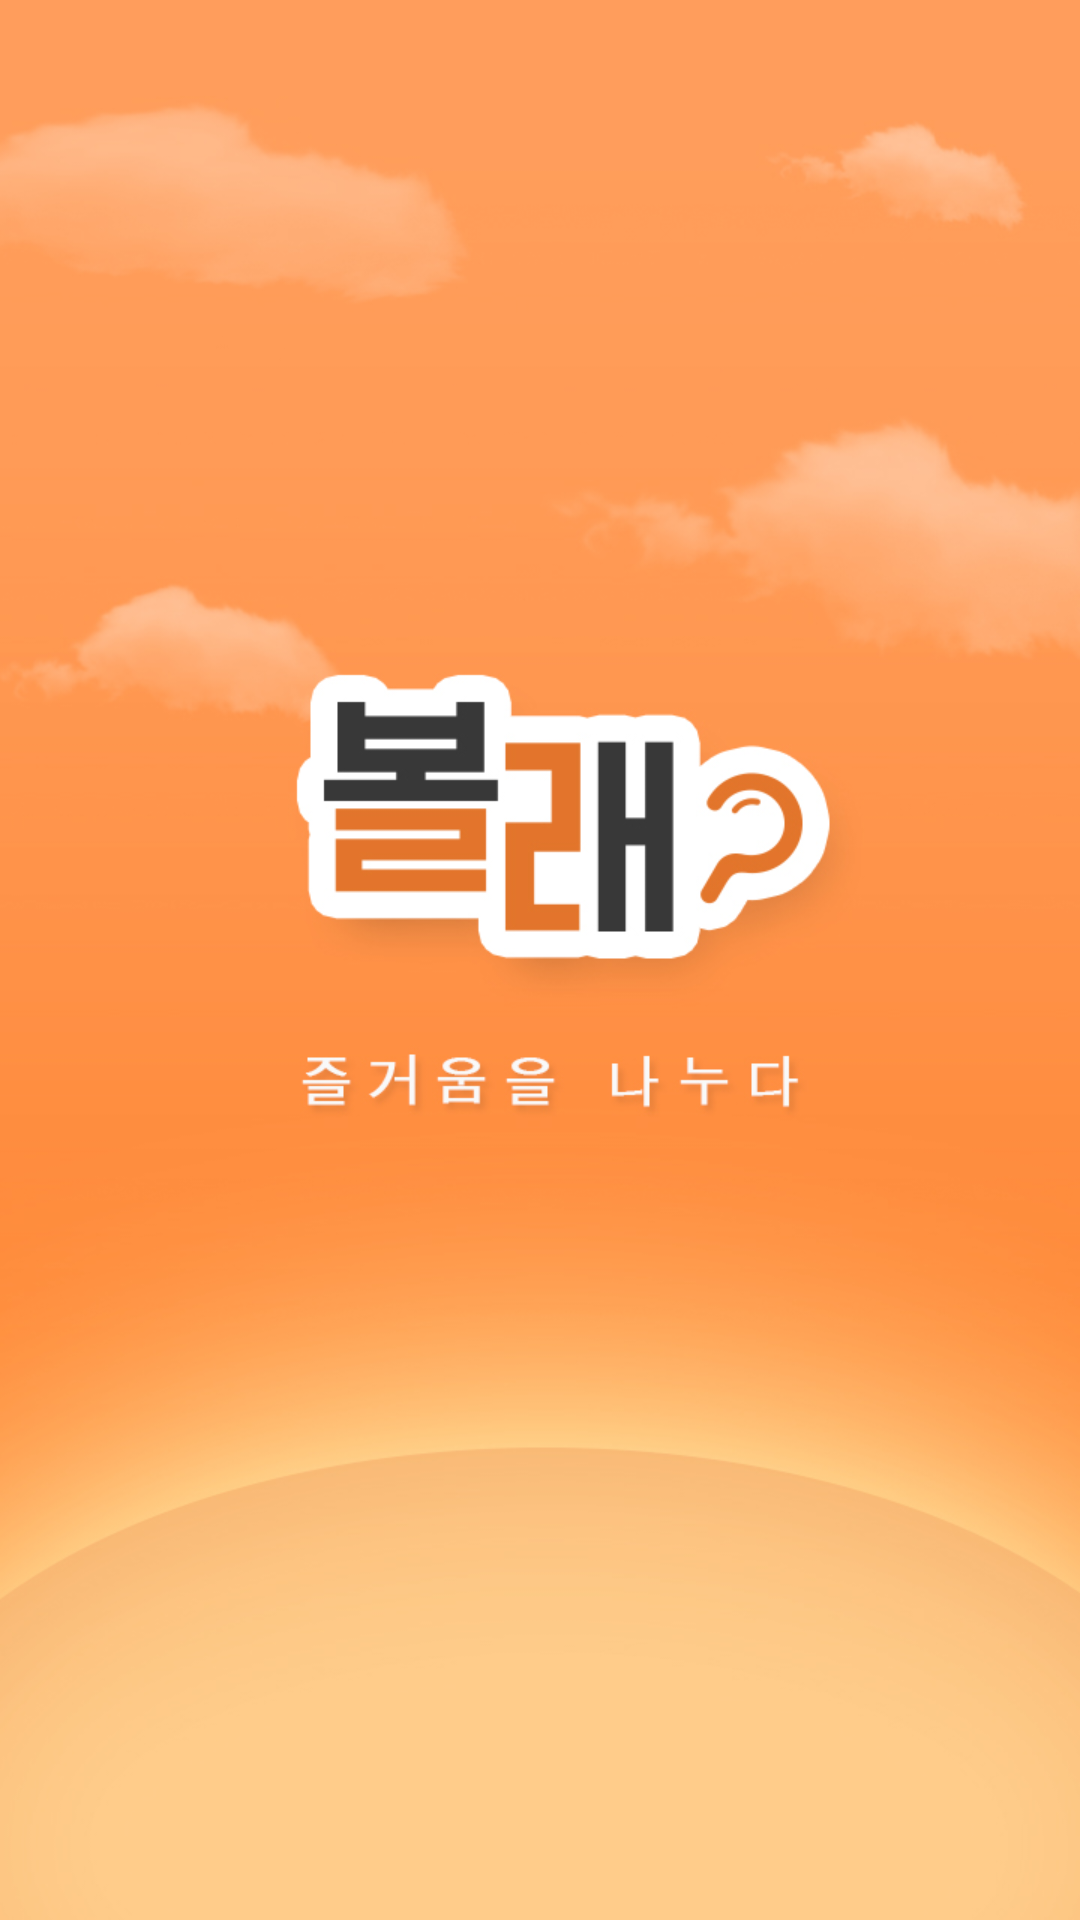

Write the Android layout XML for this screen, with the resource values it uses.
<!-- AndroidManifest.xml: activity theme Theme.AppCompat.DayNight.NoActionBar -->
<!-- res/layout/activity_splash.xml -->
<?xml version="1.0" encoding="utf-8"?>
<androidx.constraintlayout.widget.ConstraintLayout xmlns:android="http://schemas.android.com/apk/res/android"
    xmlns:app="http://schemas.android.com/apk/res-auto"
    xmlns:tools="http://schemas.android.com/tools"
    android:layout_width="match_parent"
    android:layout_height="match_parent"
    tools:context=".SplashActivity">

    <ImageView
        android:layout_width="wrap_content"
        android:layout_height="wrap_content"
        app:layout_constraintTop_toTopOf="parent"
        app:layout_constraintBottom_toBottomOf="parent"
        app:layout_constraintLeft_toLeftOf="parent"
        app:layout_constraintRight_toRightOf="parent"
        android:src="@drawable/bollae_splash"/>

</androidx.constraintlayout.widget.ConstraintLayout>
<!-- resources referenced by this layout -->
<resources>
  <!-- drawable bollae_splash: jpg bitmap (drawable-v24, 120739 bytes) -->
</resources>
